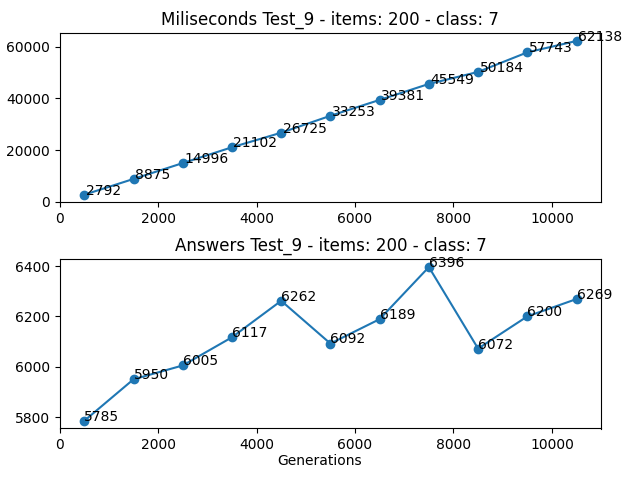

Values plotted in this chart, from the file beside it:
Generations, Loop, Times (miliseconds), Answer
500, 2413234464, 2792, 5785
1500, 2458185444, 8875, 5950
2500, 2533124040, 14996, 6005
3500, 2638053039, 21102, 6117
4500, 2772957805, 26725, 6262
5500, 2937852073, 33253, 6092
6500, 3132709623, 39381, 6189
7500, 3357551772, 45549, 6396
8500, 3612394382, 50184, 6072
9500, 3897205387, 57743, 6200
10500, 4211996703, 62138, 6269
